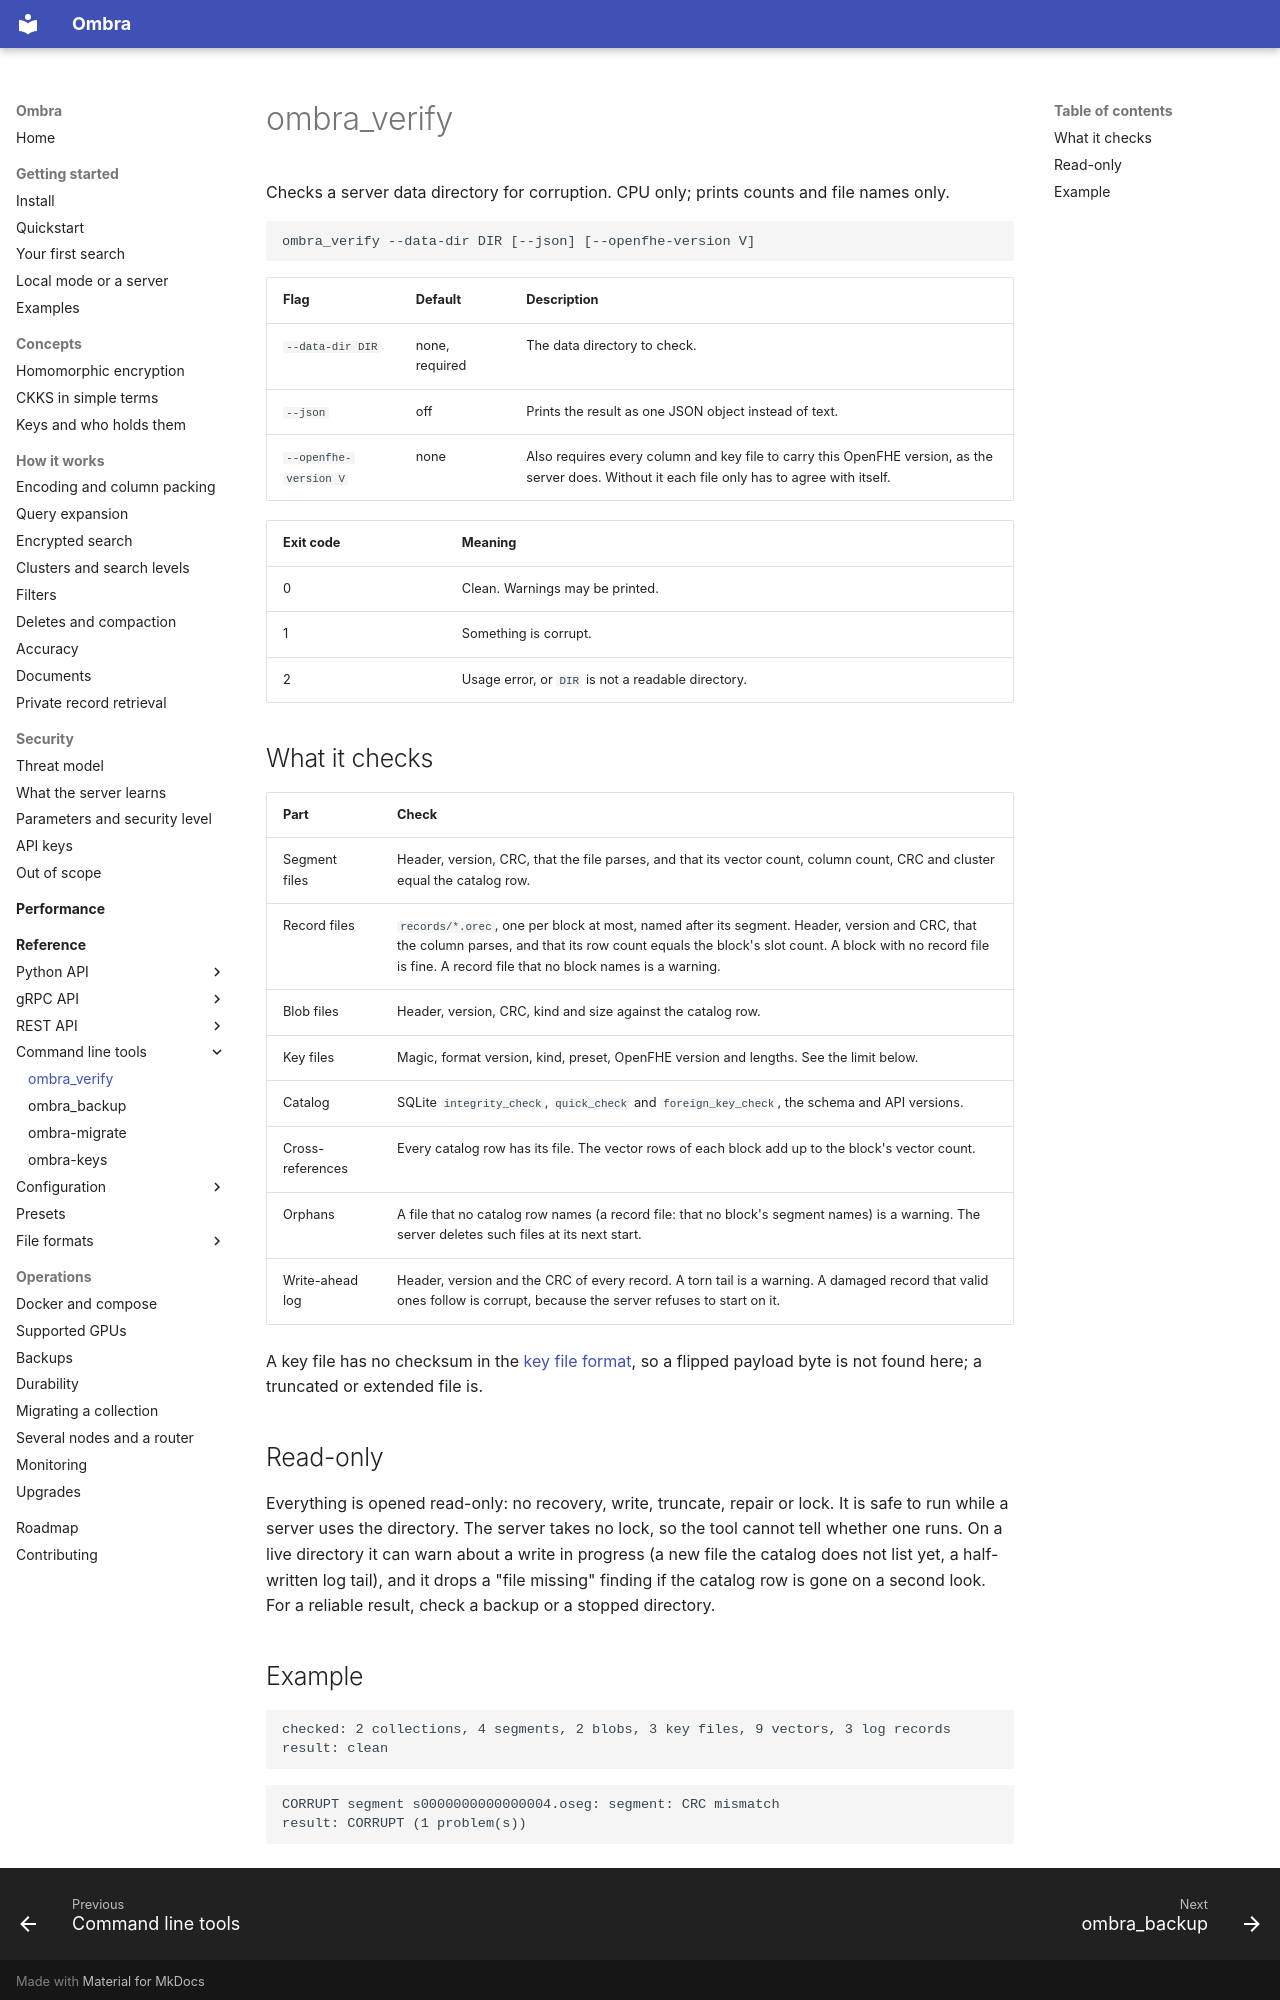

repository: erailabs/ombra · page: reference/cli/ombra-verify/index.html · generator: mkdocs

# ombra_verify

Checks a server data directory for corruption. CPU only; prints counts and file names only.

```text
ombra_verify --data-dir DIR [--json] [--openfhe-version V]
```

| Flag | Default | Description |
| --- | --- | --- |
| `--data-dir DIR` | none, required | The data directory to check. |
| `--json` | off | Prints the result as one JSON object instead of text. |
| `--openfhe-version V` | none | Also requires every column and key file to carry this OpenFHE version, as the server does. Without it each file only has to agree with itself. |

| Exit code | Meaning |
| --- | --- |
| 0 | Clean. Warnings may be printed. |
| 1 | Something is corrupt. |
| 2 | Usage error, or `DIR` is not a readable directory. |

## What it checks

| Part | Check |
| --- | --- |
| Segment files | Header, version, CRC, that the file parses, and that its vector count, column count, CRC and cluster equal the catalog row. |
| Record files | `records/*.orec`, one per block at most, named after its segment. Header, version and CRC, that the column parses, and that its row count equals the block's slot count. A block with no record file is fine. A record file that no block names is a warning. |
| Blob files | Header, version, CRC, kind and size against the catalog row. |
| Key files | Magic, format version, kind, preset, OpenFHE version and lengths. See the limit below. |
| Catalog | SQLite `integrity_check`, `quick_check` and `foreign_key_check`, the schema and API versions. |
| Cross-references | Every catalog row has its file. The vector rows of each block add up to the block's vector count. |
| Orphans | A file that no catalog row names (a record file: that no block's segment names) is a warning. The server deletes such files at its next start. |
| Write-ahead log | Header, version and the CRC of every record. A torn tail is a warning. A damaged record that valid ones follow is corrupt, because the server refuses to start on it. |

A key file has no checksum in the [key file format](../file-formats/key-file.md), so a flipped payload byte is not found here; a truncated or extended file is.

## Read-only

Everything is opened read-only: no recovery, write, truncate, repair or lock. It is safe to run while a server uses the directory. The server takes no lock, so the tool cannot tell whether one runs. On a live directory it can warn about a write in progress (a new file the catalog does not list yet, a half-written log tail), and it drops a "file missing" finding if the catalog row is gone on a second look. For a reliable result, check a backup or a stopped directory.
